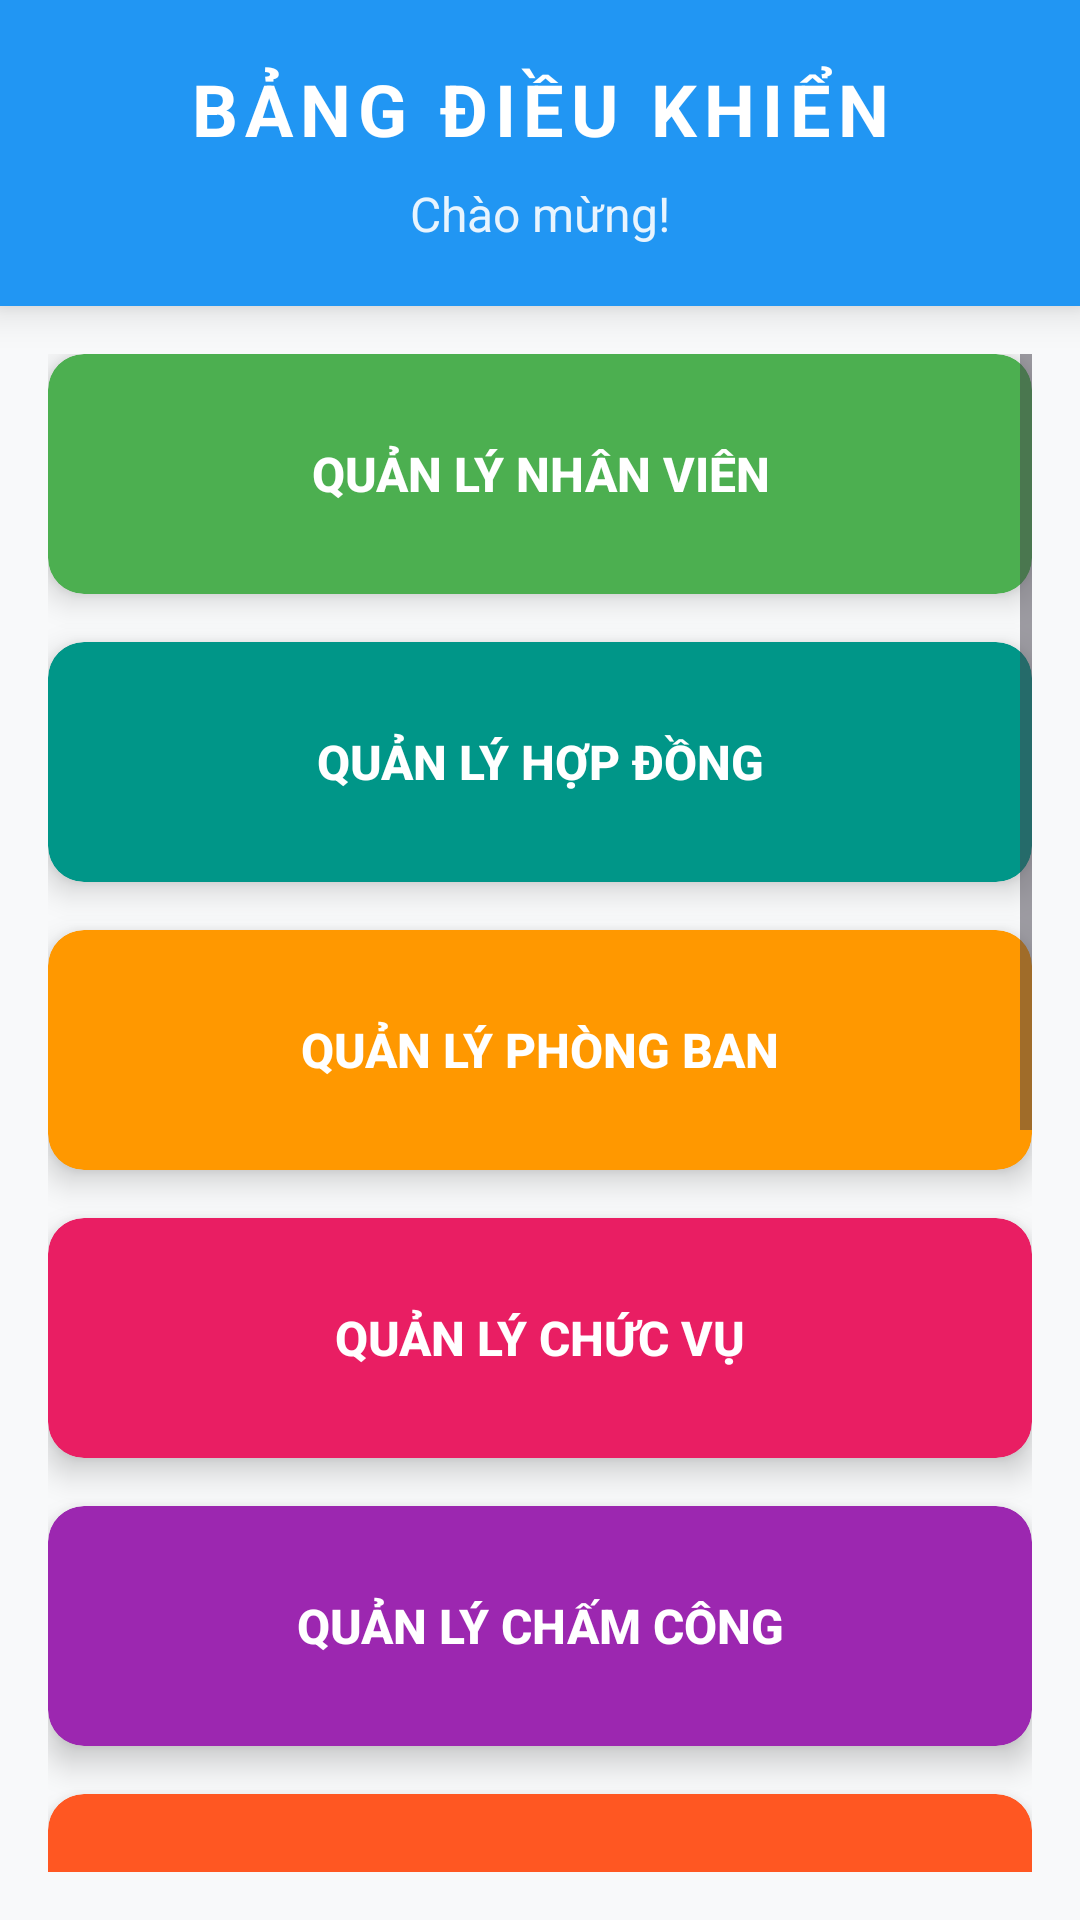

Write the Android layout XML for this screen, with the resource values it uses.
<!-- AndroidManifest.xml: application theme Theme.BTL_Mobile_QLNS -->
<!-- res/layout/activity_dashboard.xml -->
<?xml version="1.0" encoding="utf-8"?>
<LinearLayout xmlns:android="http://schemas.android.com/apk/res/android"
    xmlns:app="http://schemas.android.com/apk/res-auto"
    xmlns:tools="http://schemas.android.com/tools"
    android:id="@+id/main"
    android:layout_width="match_parent"
    android:layout_height="match_parent"
    android:orientation="vertical"
    android:background="#f8f9fa"
    tools:context=".DashboardActivity">

    
    <LinearLayout
        android:layout_width="match_parent"
        android:layout_height="wrap_content"
        android:orientation="vertical"
        android:background="#2196F3"
        android:padding="20dp"
        android:elevation="8dp">

        <TextView
            android:layout_width="match_parent"
            android:layout_height="wrap_content"
            android:text="BẢNG ĐIỀU KHIỂN"
            android:textSize="24sp"
            android:textStyle="bold"
            android:textColor="@android:color/white"
            android:gravity="center"
            android:layout_marginBottom="8dp"
            android:letterSpacing="0.1" />

        <TextView
            android:id="@+id/tv_welcome"
            android:layout_width="match_parent"
            android:layout_height="wrap_content"
            android:text="Chào mừng!"
            android:textSize="16sp"
            android:textColor="@android:color/white"
            android:gravity="center"
            android:alpha="0.9" />

    </LinearLayout>

    
    <ScrollView
        android:layout_width="match_parent"
        android:layout_height="0dp"
        android:layout_weight="1"
        android:padding="16dp">

        <LinearLayout
            android:layout_width="match_parent"
            android:layout_height="wrap_content"
            android:orientation="vertical">

            
            <androidx.cardview.widget.CardView
                android:id="@+id/card_quan_ly_nv"
                android:layout_width="match_parent"
                android:layout_height="80dp"
                android:layout_marginBottom="16dp"
                app:cardCornerRadius="12dp"
                app:cardElevation="6dp"
                app:cardBackgroundColor="#4CAF50">

                <Button
                    android:id="@+id/btn_quan_ly_nv"
                    android:layout_width="match_parent"
                    android:layout_height="match_parent"
                    android:text="QUẢN LÝ NHÂN VIÊN"
                    android:textColor="@android:color/white"
                    android:textSize="16sp"
                    android:textStyle="bold"
                    android:background="@android:color/transparent"
                    android:gravity="center" />

            </androidx.cardview.widget.CardView>

            
            <androidx.cardview.widget.CardView
                android:id="@+id/card_quan_ly_hd"
                android:layout_width="match_parent"
                android:layout_height="80dp"
                android:layout_marginBottom="16dp"
                app:cardCornerRadius="12dp"
                app:cardElevation="6dp"
                app:cardBackgroundColor="#009688">

                <Button
                    android:id="@+id/btn_quan_ly_hd"
                    android:layout_width="match_parent"
                    android:layout_height="match_parent"
                    android:text="QUẢN LÝ HỢP ĐỒNG"
                    android:textColor="@android:color/white"
                    android:textSize="16sp"
                    android:textStyle="bold"
                    android:background="@android:color/transparent"
                    android:gravity="center" />

            </androidx.cardview.widget.CardView>

            
            <androidx.cardview.widget.CardView
                android:id="@+id/card_quan_ly_pb"
                android:layout_width="match_parent"
                android:layout_height="80dp"
                android:layout_marginBottom="16dp"
                app:cardCornerRadius="12dp"
                app:cardElevation="6dp"
                app:cardBackgroundColor="#FF9800">

                <Button
                    android:id="@+id/btn_quan_ly_pb"
                    android:layout_width="match_parent"
                    android:layout_height="match_parent"
                    android:text="QUẢN LÝ PHÒNG BAN"
                    android:textColor="@android:color/white"
                    android:textSize="16sp"
                    android:textStyle="bold"
                    android:background="@android:color/transparent"
                    android:gravity="center" />

            </androidx.cardview.widget.CardView>

            
            <androidx.cardview.widget.CardView
                android:id="@+id/card_quan_ly_cv"
                android:layout_width="match_parent"
                android:layout_height="80dp"
                android:layout_marginBottom="16dp"
                app:cardCornerRadius="12dp"
                app:cardElevation="6dp"
                app:cardBackgroundColor="#E91E63">

                <Button
                    android:id="@+id/btn_quan_ly_cv"
                    android:layout_width="match_parent"
                    android:layout_height="match_parent"
                    android:text="QUẢN LÝ CHỨC VỤ"
                    android:textColor="@android:color/white"
                    android:textSize="16sp"
                    android:textStyle="bold"
                    android:background="@android:color/transparent"
                    android:gravity="center" />

            </androidx.cardview.widget.CardView>

            
            <androidx.cardview.widget.CardView
                android:layout_width="match_parent"
                android:layout_height="80dp"
                android:layout_marginBottom="16dp"
                app:cardCornerRadius="12dp"
                app:cardElevation="6dp"
                app:cardBackgroundColor="#9C27B0">

                <Button
                    android:id="@+id/btn_cham_cong"
                    android:layout_width="match_parent"
                    android:layout_height="match_parent"
                    android:text="QUẢN LÝ CHẤM CÔNG"
                    android:textColor="@android:color/white"
                    android:textSize="16sp"
                    android:textStyle="bold"
                    android:background="@android:color/transparent"
                    android:gravity="center" />

            </androidx.cardview.widget.CardView>

            
            <androidx.cardview.widget.CardView
                android:layout_width="match_parent"
                android:layout_height="80dp"
                android:layout_marginBottom="16dp"
                app:cardCornerRadius="12dp"
                app:cardElevation="6dp"
                app:cardBackgroundColor="#FF5722">

                <Button
                    android:id="@+id/btn_nghi_phep"
                    android:layout_width="match_parent"
                    android:layout_height="match_parent"
                    android:text="QUẢN LÝ NGHỈ PHÉP"
                    android:textColor="@android:color/white"
                    android:textSize="16sp"
                    android:textStyle="bold"
                    android:background="@android:color/transparent"
                    android:gravity="center" />

            </androidx.cardview.widget.CardView>

            
            <androidx.cardview.widget.CardView
                android:id="@+id/card_luong"
                android:layout_width="match_parent"
                android:layout_height="80dp"
                android:layout_marginBottom="16dp"
                app:cardCornerRadius="12dp"
                app:cardElevation="6dp"
                app:cardBackgroundColor="#3F51B5">

                <Button
                    android:id="@+id/btn_luong"
                    android:layout_width="match_parent"
                    android:layout_height="match_parent"
                    android:text="QUẢN LÝ LƯƠNG"
                    android:textColor="@android:color/white"
                    android:textSize="16sp"
                    android:textStyle="bold"
                    android:background="@android:color/transparent"
                    android:gravity="center" />

            </androidx.cardview.widget.CardView>

            
            <androidx.cardview.widget.CardView
                android:id="@+id/card_thong_ke"
                android:layout_width="match_parent"
                android:layout_height="80dp"
                android:layout_marginBottom="16dp"
                app:cardCornerRadius="12dp"
                app:cardElevation="6dp"
                app:cardBackgroundColor="#00BCD4">

                <Button
                    android:id="@+id/btn_thong_ke"
                    android:layout_width="match_parent"
                    android:layout_height="match_parent"
                    android:text="THỐNG KÊ TỔNG QUAN"
                    android:textColor="@android:color/white"
                    android:textSize="16sp"
                    android:textStyle="bold"
                    android:background="@android:color/transparent"
                    android:gravity="center" />

            </androidx.cardview.widget.CardView>

            
            <androidx.cardview.widget.CardView
                android:layout_width="match_parent"
                android:layout_height="80dp"
                android:layout_marginBottom="16dp"
                app:cardCornerRadius="12dp"
                app:cardElevation="6dp"
                app:cardBackgroundColor="#9C27B0">

                <Button
                    android:id="@+id/btn_thong_tin"
                    android:layout_width="match_parent"
                    android:layout_height="match_parent"
                    android:text="THÔNG TIN CÁ NHÂN"
                    android:textColor="@android:color/white"
                    android:textSize="16sp"
                    android:textStyle="bold"
                    android:background="@android:color/transparent"
                    android:gravity="center" />

            </androidx.cardview.widget.CardView>

            
            <androidx.cardview.widget.CardView
                android:id="@+id/card_quan_ly_tk"
                android:layout_width="match_parent"
                android:layout_height="80dp"
                android:layout_marginBottom="16dp"
                app:cardCornerRadius="12dp"
                app:cardElevation="6dp"
                app:cardBackgroundColor="#607D8B">

                <Button
                    android:id="@+id/btn_quan_ly_tk"
                    android:layout_width="match_parent"
                    android:layout_height="match_parent"
                    android:text="QUẢN LÝ TÀI KHOẢN"
                    android:textColor="@android:color/white"
                    android:textSize="16sp"
                    android:textStyle="bold"
                    android:background="@android:color/transparent"
                    android:gravity="center" />

            </androidx.cardview.widget.CardView>

            
            <Button
                android:id="@+id/btn_dang_xuat"
                android:layout_width="match_parent"
                android:layout_height="60dp"
                android:text="ĐĂNG XUẤT"
                android:textSize="16sp"
                android:textColor="#666"
                android:background="@android:color/transparent"
                android:layout_marginTop="16dp" />

        </LinearLayout>

    </ScrollView>

</LinearLayout>
<!-- resources referenced by this layout -->
<resources>
  <style name="Theme.BTL_Mobile_QLNS" parent="Base.Theme.BTL_Mobile_QLNS" />
  <style name="Base.Theme.BTL_Mobile_QLNS" parent="Theme.Material3.DayNight.NoActionBar">
          
          
      </style>
</resources>
